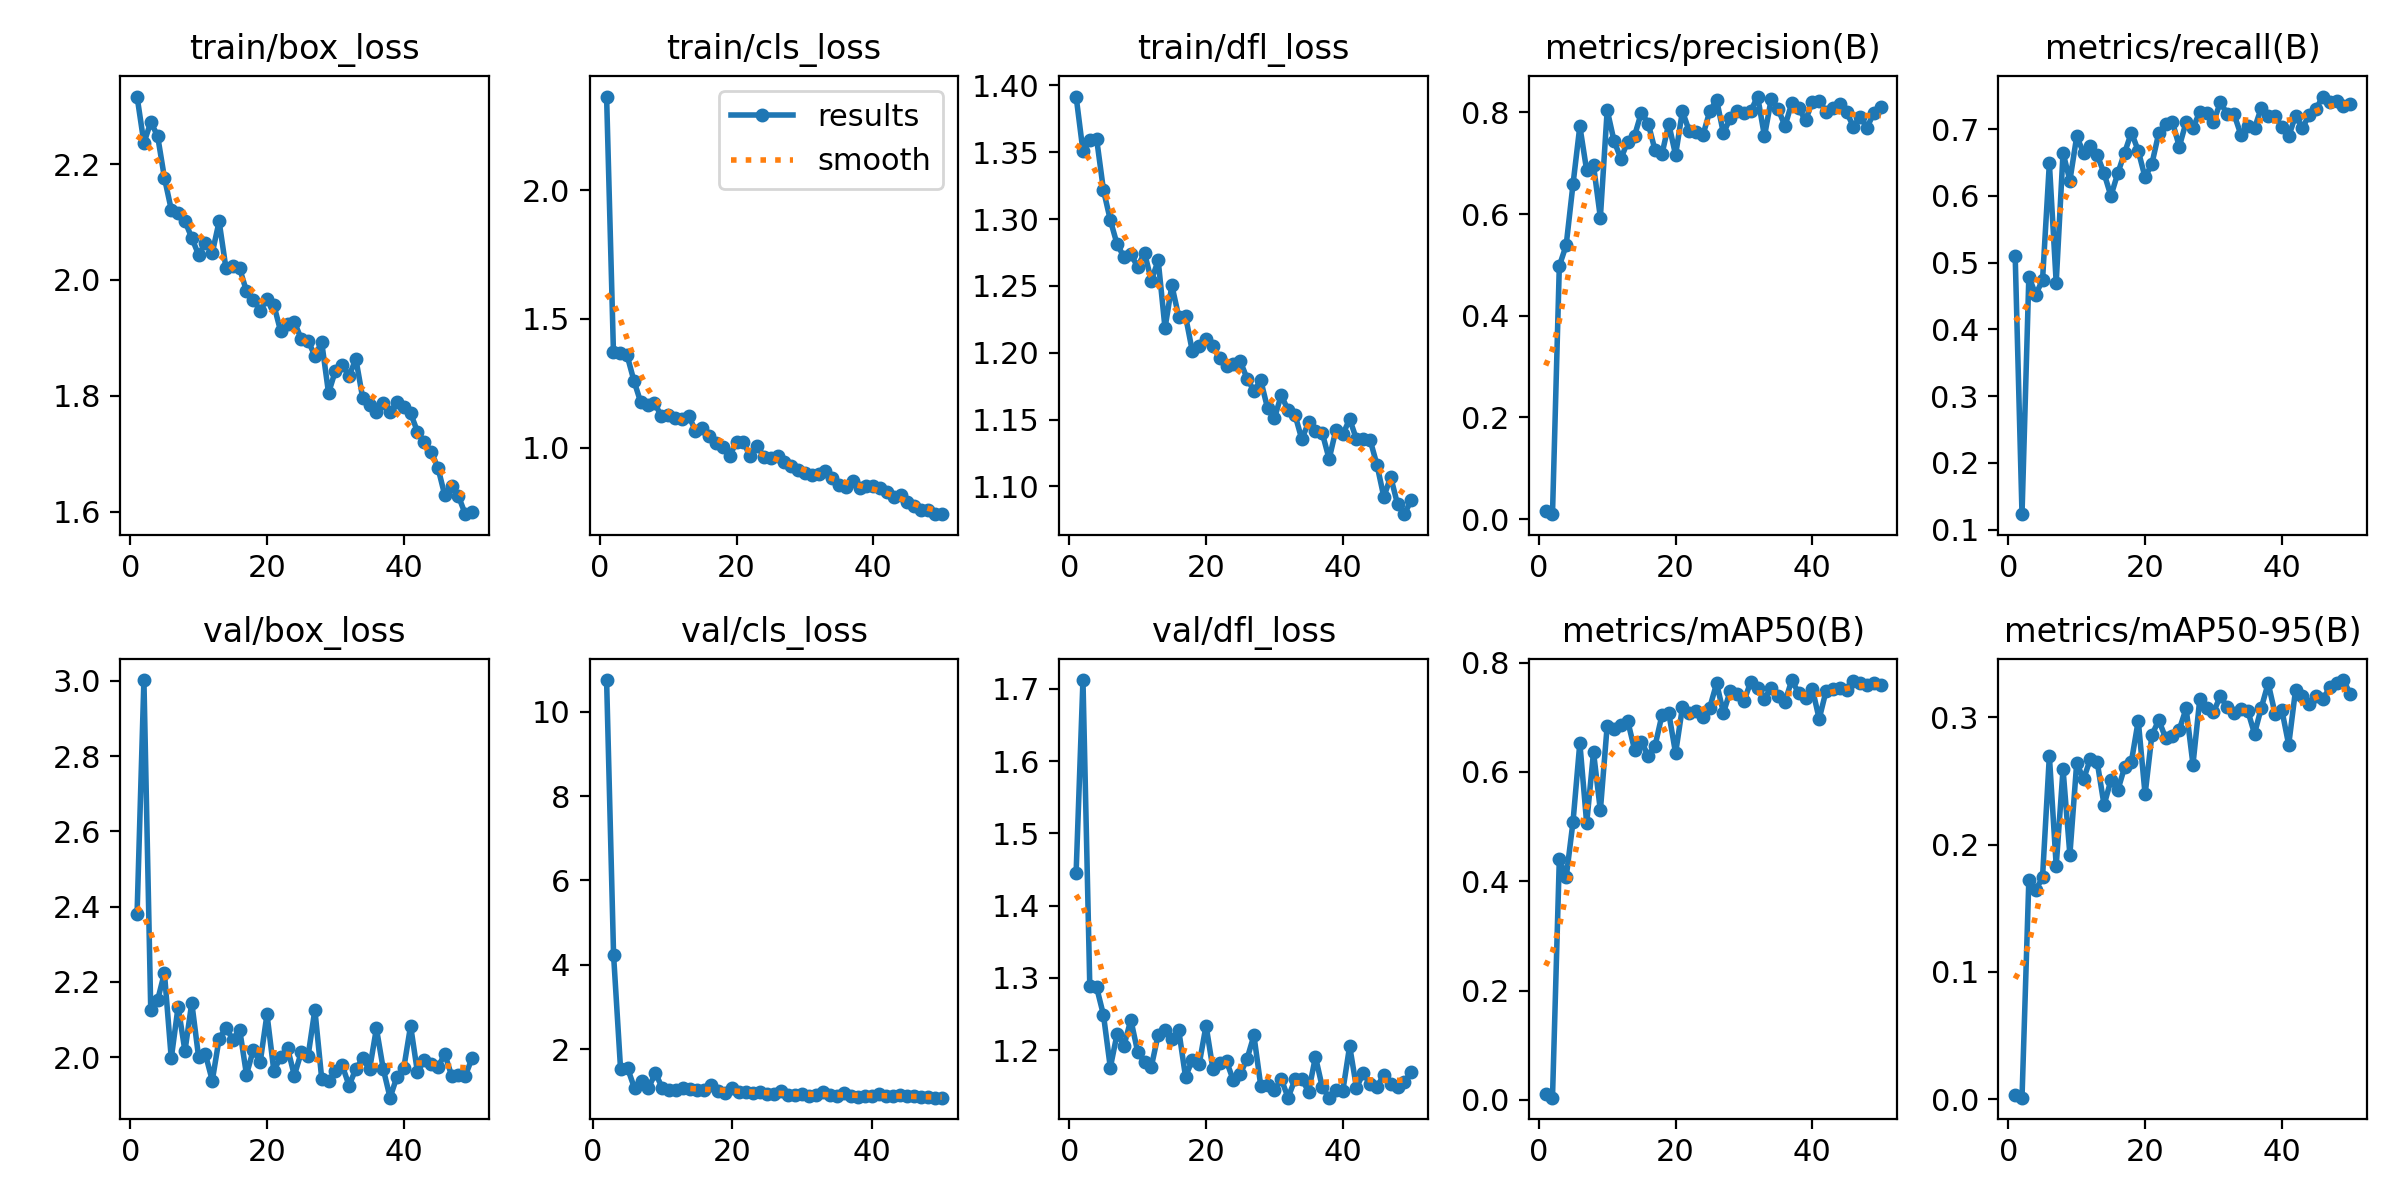

Values plotted in this chart, from the file beside it:
epoch, time, train/box_loss, train/cls_loss, train/dfl_loss, metrics/precision(B), metrics/recall(B), metrics/mAP50(B), metrics/mAP50-95(B), val/box_loss, val/cls_loss, val/dfl_loss, lr/pg0, lr/pg1, lr/pg2
1, 36.96, 2.317, 2.365, 1.392, 0.01558, 0.5108, 0.01047, 0.00353, 2.382, inf, 1.446, 0.0006566, 0.0006566, 0.0006566
2, 72.58, 2.237, 1.373, 1.351, 0.00978, 0.1231, 0.0041, 0.00128, 3.002, 10.75, 1.712, 0.001297, 0.001297, 0.001297
3, 108.5, 2.272, 1.367, 1.359, 0.4979, 0.4791, 0.4403, 0.1724, 2.126, 4.228, 1.288, 0.001911, 0.001911, 0.001911
4, 149.8, 2.249, 1.359, 1.36, 0.5386, 0.4523, 0.4069, 0.1642, 2.151, 1.528, 1.287, 0.001881, 0.001881, 0.001881
5, 187.1, 2.176, 1.26, 1.322, 0.6585, 0.4738, 0.5084, 0.1743, 2.224, 1.547, 1.249, 0.001842, 0.001842, 0.001842
6, 224.7, 2.121, 1.176, 1.299, 0.7728, 0.6492, 0.6529, 0.2698, 1.997, 1.069, 1.176, 0.001802, 0.001802, 0.001802
7, 264.8, 2.116, 1.165, 1.281, 0.6857, 0.47, 0.5059, 0.1833, 2.134, 1.25, 1.223, 0.001762, 0.001762, 0.001762
8, 304.7, 2.102, 1.174, 1.272, 0.6957, 0.6646, 0.6362, 0.2592, 2.017, 1.083, 1.206, 0.001723, 0.001723, 0.001723
9, 341.6, 2.073, 1.123, 1.274, 0.593, 0.6231, 0.5294, 0.1921, 2.145, 1.424, 1.242, 0.001683, 0.001683, 0.001683
10, 381.3, 2.043, 1.126, 1.264, 0.8045, 0.6892, 0.6846, 0.2642, 2, 1.07, 1.198, 0.001644, 0.001644, 0.001644
11, 421, 2.064, 1.116, 1.275, 0.7439, 0.6646, 0.6775, 0.2513, 2.007, 1.017, 1.184, 0.001604, 0.001604, 0.001604
12, 458.3, 2.047, 1.111, 1.254, 0.7089, 0.6744, 0.6866, 0.2675, 1.938, 1.038, 1.177, 0.001564, 0.001564, 0.001564
13, 500, 2.101, 1.124, 1.269, 0.7422, 0.6615, 0.6933, 0.2647, 2.05, 1.075, 1.222, 0.001525, 0.001525, 0.001525
14, 536.1, 2.02, 1.066, 1.218, 0.754, 0.6339, 0.6406, 0.2311, 2.079, 1.049, 1.228, 0.001485, 0.001485, 0.001485
15, 572.1, 2.023, 1.076, 1.25, 0.7996, 0.6, 0.6551, 0.2507, 2.047, 1.037, 1.215, 0.001446, 0.001446, 0.001446
16, 608.5, 2.02, 1.046, 1.227, 0.778, 0.6339, 0.6292, 0.2425, 2.074, 1.025, 1.228, 0.001406, 0.001406, 0.001406
17, 649.2, 1.98, 1.017, 1.227, 0.7254, 0.6646, 0.6478, 0.2607, 1.954, 1.136, 1.163, 0.001366, 0.001366, 0.001366
18, 685.3, 1.966, 1.003, 1.201, 0.7174, 0.6951, 0.7032, 0.2652, 2.02, 1.004, 1.187, 0.001327, 0.001327, 0.001327
19, 721.5, 1.947, 0.9686, 1.205, 0.7775, 0.6677, 0.7079, 0.2974, 1.986, 0.9515, 1.181, 0.001287, 0.001287, 0.001287
20, 763.7, 1.967, 1.022, 1.21, 0.7162, 0.6277, 0.6342, 0.2394, 2.114, 1.079, 1.234, 0.001248, 0.001248, 0.001248
21, 799.6, 1.957, 1.02, 1.205, 0.8021, 0.6485, 0.7179, 0.2862, 1.964, 0.9785, 1.174, 0.001208, 0.001208, 0.001208
22, 835.1, 1.911, 0.9669, 1.196, 0.7632, 0.6944, 0.7085, 0.2977, 2.001, 0.972, 1.182, 0.001168, 0.001168, 0.001168
23, 877.1, 1.925, 1.007, 1.19, 0.7617, 0.7077, 0.7115, 0.2838, 2.025, 0.9633, 1.184, 0.001129, 0.001129, 0.001129
24, 917.7, 1.927, 0.9649, 1.192, 0.7551, 0.7108, 0.7011, 0.2856, 1.951, 0.9857, 1.158, 0.001089, 0.001089, 0.001089
25, 953.2, 1.898, 0.9596, 1.194, 0.8022, 0.6739, 0.7175, 0.2902, 2.013, 0.9426, 1.167, 0.00105, 0.00105, 0.00105
26, 989.5, 1.895, 0.967, 1.181, 0.8249, 0.7108, 0.7619, 0.307, 2.003, 0.9441, 1.188, 0.00101, 0.00101, 0.00101
27, 1033, 1.869, 0.9448, 1.171, 0.7585, 0.7015, 0.708, 0.2629, 2.126, 1.003, 1.22, 0.0009704, 0.0009704, 0.0009704
28, 1073, 1.892, 0.9303, 1.179, 0.7893, 0.7263, 0.7484, 0.3145, 1.943, 0.918, 1.151, 0.0009308, 0.0009308, 0.0009308
29, 1115, 1.805, 0.913, 1.158, 0.8023, 0.7243, 0.742, 0.307, 1.937, 0.9, 1.151, 0.0008912, 0.0008912, 0.0008912
30, 1156, 1.843, 0.902, 1.151, 0.7995, 0.7108, 0.7294, 0.304, 1.963, 0.9375, 1.145, 0.0008516, 0.0008516, 0.0008516
31, 1197, 1.854, 0.8947, 1.168, 0.8031, 0.7403, 0.7649, 0.3166, 1.978, 0.8923, 1.16, 0.000812, 0.000812, 0.000812
32, 1238, 1.834, 0.8981, 1.157, 0.8311, 0.7231, 0.753, 0.308, 1.925, 0.9141, 1.134, 0.0007724, 0.0007724, 0.0007724
33, 1274, 1.863, 0.9087, 1.154, 0.7531, 0.7227, 0.7339, 0.3035, 1.969, 0.9822, 1.16, 0.0007328, 0.0007328, 0.0007328
34, 1315, 1.796, 0.8812, 1.135, 0.8272, 0.6921, 0.7541, 0.3068, 1.997, 0.9047, 1.16, 0.0006932, 0.0006932, 0.0006932
35, 1355, 1.784, 0.854, 1.148, 0.8066, 0.7046, 0.7392, 0.3053, 1.968, 0.8952, 1.143, 0.0006536, 0.0006536, 0.0006536
36, 1391, 1.771, 0.8474, 1.142, 0.773, 0.7015, 0.7281, 0.2871, 2.077, 0.9465, 1.191, 0.000614, 0.000614, 0.000614
37, 1426, 1.787, 0.869, 1.14, 0.8187, 0.7323, 0.7679, 0.3076, 1.969, 0.882, 1.149, 0.0005744, 0.0005744, 0.0005744
38, 1463, 1.772, 0.8437, 1.12, 0.8086, 0.72, 0.7437, 0.3268, 1.893, 0.8676, 1.135, 0.0005348, 0.0005348, 0.0005348
39, 1504, 1.789, 0.8491, 1.143, 0.784, 0.72, 0.7355, 0.3029, 1.948, 0.8956, 1.145, 0.0004952, 0.0004952, 0.0004952
40, 1540, 1.78, 0.8507, 1.139, 0.8205, 0.7033, 0.7523, 0.3056, 1.971, 0.8968, 1.144, 0.0004556, 0.0004556, 0.0004556
41, 1578, 1.77, 0.8413, 1.15, 0.8228, 0.6892, 0.6968, 0.2784, 2.084, 0.9253, 1.206, 0.000416, 0.000416, 0.000416
42, 1618, 1.738, 0.8277, 1.135, 0.8015, 0.7206, 0.7476, 0.3214, 1.96, 0.8741, 1.148, 0.0003764, 0.0003764, 0.0003764
43, 1654, 1.72, 0.8071, 1.135, 0.8086, 0.7015, 0.7512, 0.3171, 1.993, 0.8824, 1.168, 0.0003368, 0.0003368, 0.0003368
44, 1689, 1.704, 0.8143, 1.135, 0.8157, 0.7219, 0.753, 0.3103, 1.983, 0.9093, 1.153, 0.0002972, 0.0002972, 0.0002972
45, 1730, 1.676, 0.7903, 1.116, 0.801, 0.7307, 0.7494, 0.3167, 1.974, 0.8826, 1.149, 0.0002576, 0.0002576, 0.0002576
46, 1766, 1.628, 0.7716, 1.092, 0.7717, 0.749, 0.7653, 0.314, 2.008, 0.8764, 1.166, 0.000218, 0.000218, 0.000218
47, 1803, 1.645, 0.7582, 1.107, 0.7903, 0.7415, 0.7623, 0.3234, 1.951, 0.8602, 1.153, 0.0001784, 0.0001784, 0.0001784
48, 1838, 1.627, 0.7585, 1.087, 0.7702, 0.7425, 0.7587, 0.3266, 1.954, 0.865, 1.15, 0.0001388, 0.0001388, 0.0001388
49, 1881, 1.596, 0.7415, 1.079, 0.7991, 0.7354, 0.7631, 0.3292, 1.951, 0.8457, 1.156, 9.92e-05, 9.92e-05, 9.92e-05
50, 1922, 1.599, 0.7413, 1.09, 0.8097, 0.7385, 0.7583, 0.3184, 1.998, 0.8461, 1.17, 5.96e-05, 5.96e-05, 5.96e-05
